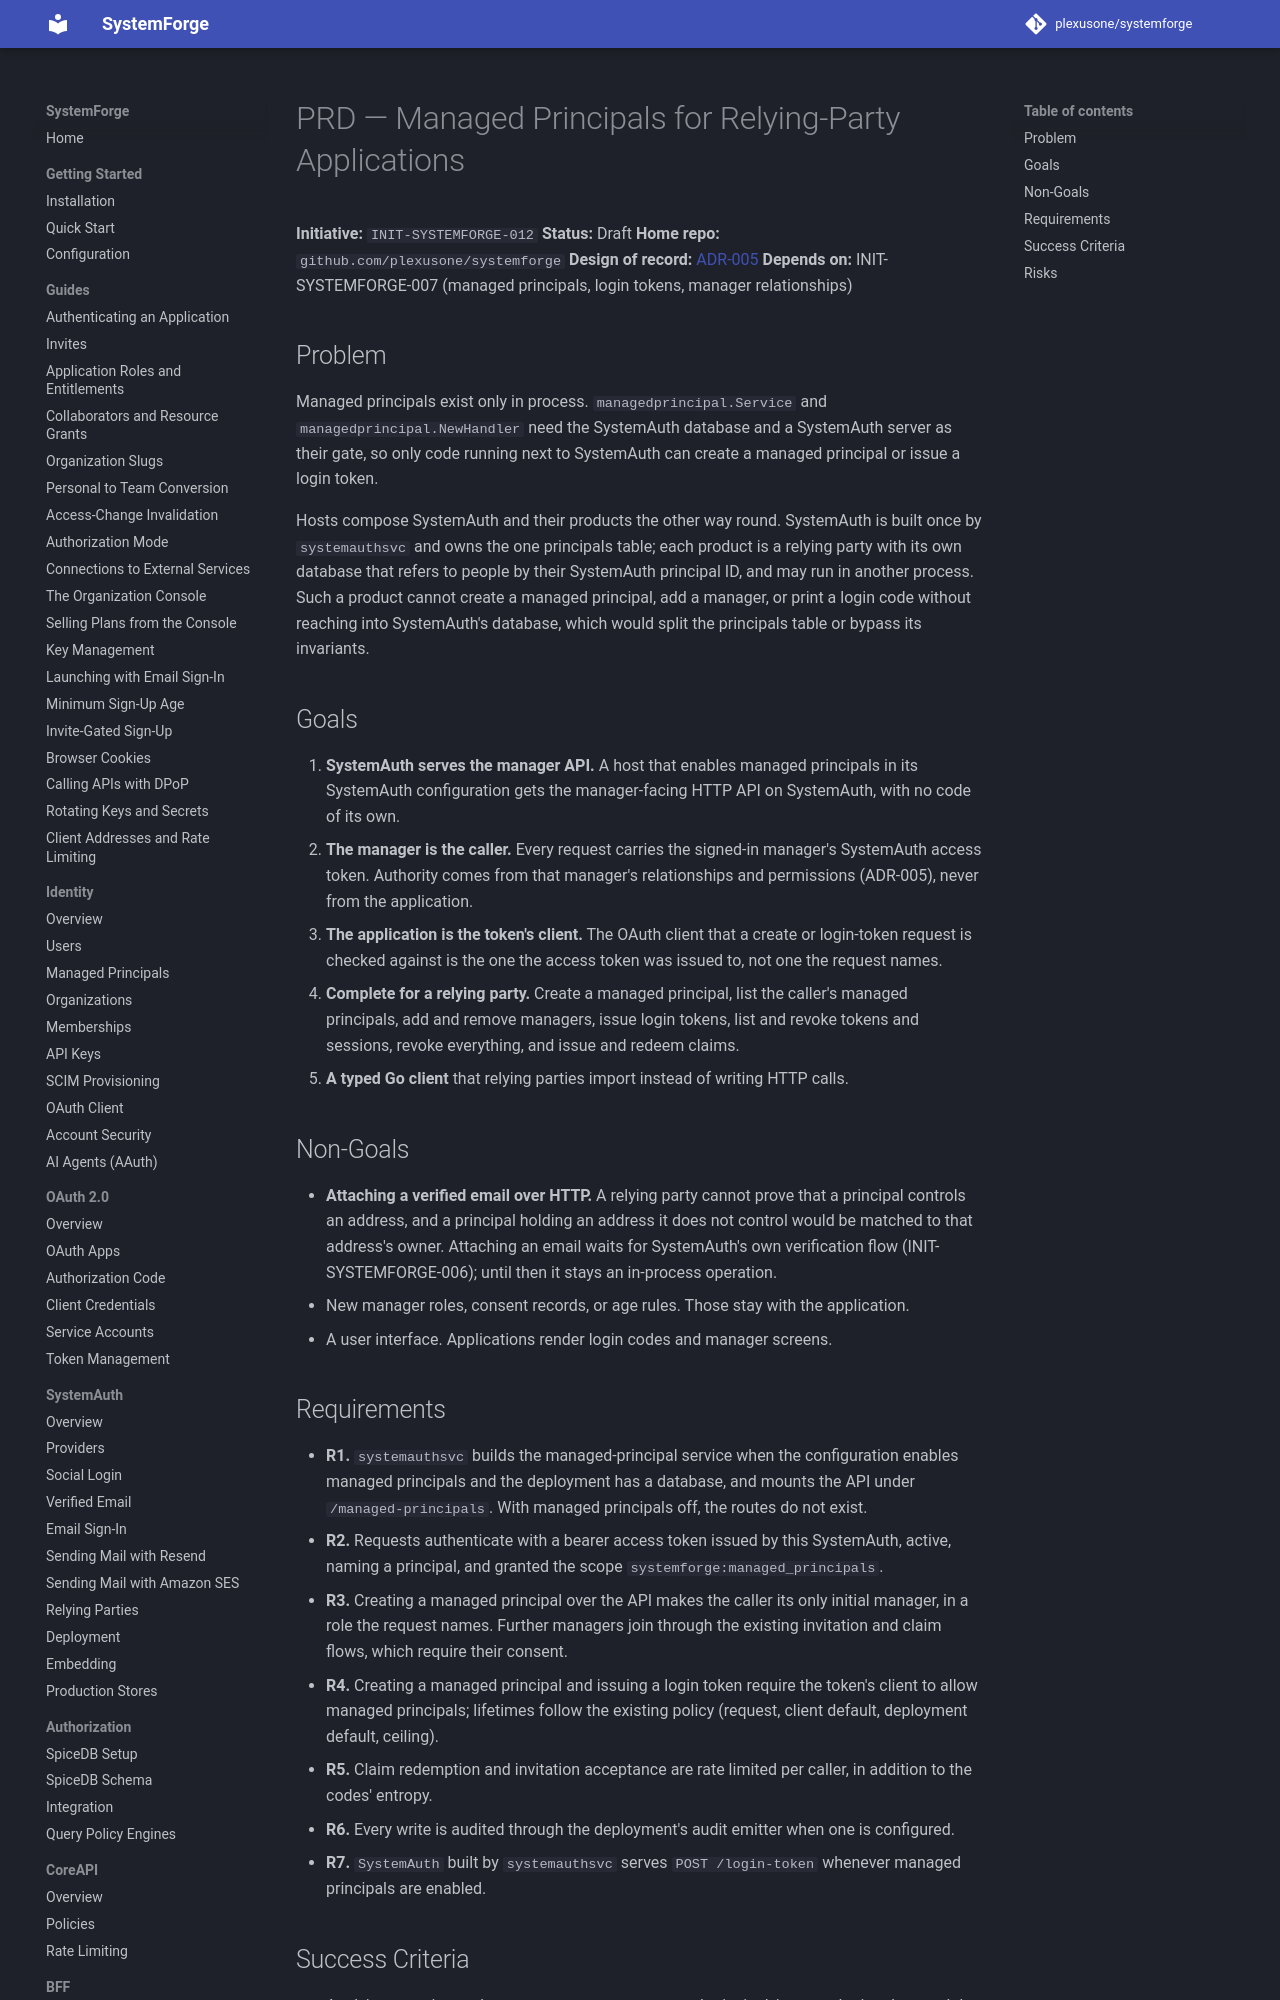

repository: plexusone/systemforge · page: specs/initiatives/INIT-SYSTEMFORGE-012/PRD/index.html · generator: mkdocs

# PRD — Managed Principals for Relying-Party Applications

**Initiative:** `INIT-SYSTEMFORGE-012`
**Status:** Draft
**Home repo:** `github.com/plexusone/systemforge`
**Design of record:** [ADR-005](../../../design/adrs/ADR-005-managed-principals-and-manager-relationships.md)
**Depends on:** INIT-SYSTEMFORGE-007 (managed principals, login tokens,
manager relationships)

## Problem

Managed principals exist only in process. `managedprincipal.Service` and
`managedprincipal.NewHandler` need the SystemAuth database and a SystemAuth
server as their gate, so only code running next to SystemAuth can create a
managed principal or issue a login token.

Hosts compose SystemAuth and their products the other way round. SystemAuth
is built once by `systemauthsvc` and owns the one principals table; each
product is a relying party with its own database that refers to people by
their SystemAuth principal ID, and may run in another process. Such a
product cannot create a managed principal, add a manager, or print a login
code without reaching into SystemAuth's database, which would split the
principals table or bypass its invariants.
